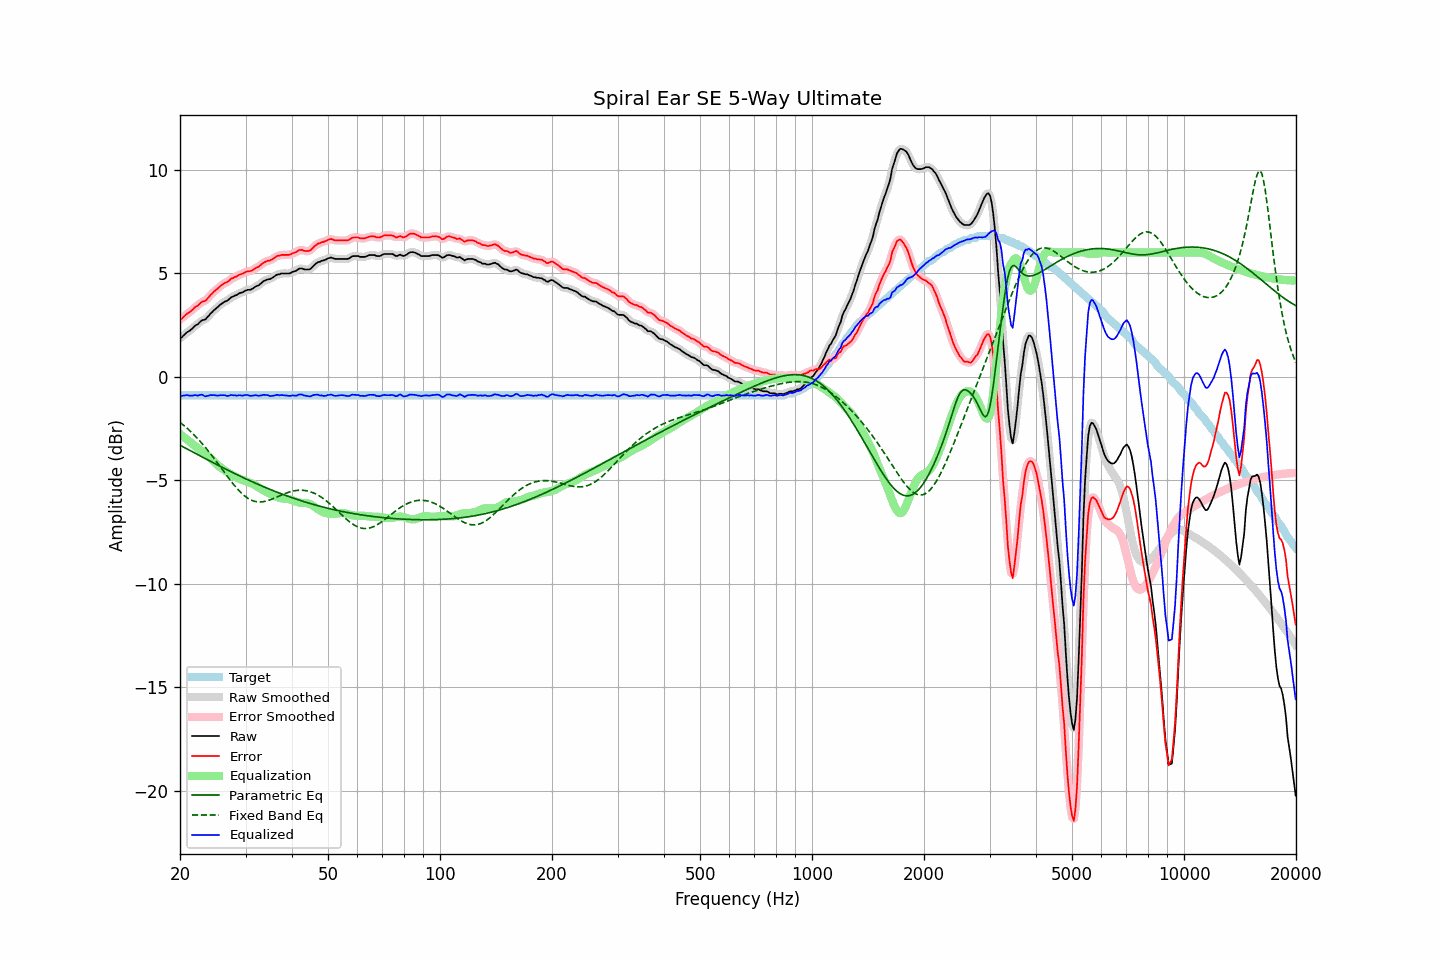

The file beside this chart, header and first rows:
frequency, raw, error, smoothed, error_smoothed, equalization, parametric_eq, fixed_band_eq, equalized_raw, equalized_smoothed, target
20.00, 1.89, 2.79, 1.87, 2.76, -2.76, -3.30, -2.19, -0.87, -0.89, -0.90
20.20, 1.89, 2.79, 1.93, 2.82, -2.82, -3.34, -2.26, -0.93, -0.90, -0.90
20.40, 1.98, 2.88, 1.99, 2.88, -2.89, -3.39, -2.32, -0.90, -0.90, -0.90
20.61, 2.05, 2.95, 2.05, 2.95, -2.95, -3.43, -2.39, -0.90, -0.90, -0.90
20.81, 2.13, 3.03, 2.12, 3.02, -3.01, -3.47, -2.45, -0.88, -0.89, -0.90
21.02, 2.18, 3.08, 2.18, 3.08, -3.07, -3.51, -2.52, -0.89, -0.89, -0.90
21.23, 2.22, 3.12, 2.23, 3.13, -3.13, -3.55, -2.60, -0.91, -0.90, -0.90
21.44, 2.29, 3.19, 2.29, 3.19, -3.20, -3.59, -2.67, -0.91, -0.91, -0.90
21.66, 2.35, 3.25, 2.36, 3.26, -3.26, -3.63, -2.75, -0.91, -0.90, -0.90
21.87, 2.44, 3.34, 2.43, 3.33, -3.33, -3.68, -2.82, -0.88, -0.90, -0.90
22.09, 2.50, 3.40, 2.49, 3.39, -3.39, -3.72, -2.90, -0.89, -0.90, -0.90
22.31, 2.53, 3.43, 2.55, 3.45, -3.44, -3.76, -2.99, -0.91, -0.89, -0.90
22.54, 2.61, 3.51, 2.62, 3.51, -3.50, -3.80, -3.07, -0.89, -0.88, -0.90
22.76, 2.69, 3.59, 2.68, 3.57, -3.55, -3.84, -3.16, -0.86, -0.88, -0.90
22.99, 2.74, 3.64, 2.72, 3.62, -3.61, -3.88, -3.25, -0.87, -0.89, -0.90
23.22, 2.75, 3.65, 2.76, 3.66, -3.67, -3.92, -3.34, -0.92, -0.91, -0.90
23.45, 2.78, 3.68, 2.80, 3.70, -3.73, -3.96, -3.43, -0.95, -0.93, -0.90
23.69, 2.88, 3.78, 2.87, 3.77, -3.80, -4.00, -3.52, -0.92, -0.93, -0.90
23.92, 2.95, 3.85, 2.96, 3.85, -3.86, -4.04, -3.62, -0.91, -0.91, -0.90
24.16, 3.06, 3.96, 3.05, 3.95, -3.94, -4.08, -3.72, -0.87, -0.89, -0.90
24.40, 3.12, 4.02, 3.13, 4.03, -4.01, -4.12, -3.82, -0.89, -0.88, -0.90
24.65, 3.21, 4.11, 3.20, 4.10, -4.09, -4.16, -3.92, -0.88, -0.88, -0.90
24.89, 3.27, 4.17, 3.27, 4.17, -4.17, -4.20, -4.02, -0.90, -0.90, -0.90
25.14, 3.33, 4.23, 3.34, 4.24, -4.24, -4.24, -4.13, -0.91, -0.90, -0.90
25.39, 3.40, 4.30, 3.40, 4.30, -4.31, -4.28, -4.23, -0.90, -0.90, -0.90
25.65, 3.48, 4.38, 3.47, 4.37, -4.36, -4.32, -4.34, -0.88, -0.89, -0.90
25.91, 3.53, 4.43, 3.54, 4.43, -4.42, -4.36, -4.44, -0.89, -0.88, -0.90
26.16, 3.59, 4.49, 3.59, 4.49, -4.48, -4.40, -4.55, -0.88, -0.89, -0.90
26.43, 3.64, 4.54, 3.63, 4.53, -4.53, -4.44, -4.66, -0.89, -0.90, -0.90
26.69, 3.66, 4.56, 3.67, 4.57, -4.58, -4.48, -4.76, -0.92, -0.91, -0.90
26.96, 3.71, 4.61, 3.72, 4.62, -4.63, -4.52, -4.87, -0.92, -0.91, -0.90
27.23, 3.78, 4.68, 3.78, 4.67, -4.68, -4.56, -4.97, -0.90, -0.90, -0.90
27.50, 3.85, 4.75, 3.84, 4.73, -4.72, -4.59, -5.07, -0.87, -0.89, -0.90
27.77, 3.87, 4.77, 3.88, 4.78, -4.77, -4.63, -5.17, -0.89, -0.89, -0.90
28.05, 3.92, 4.82, 3.91, 4.81, -4.81, -4.67, -5.26, -0.89, -0.89, -0.90
28.33, 3.94, 4.84, 3.95, 4.85, -4.85, -4.71, -5.35, -0.91, -0.90, -0.90
28.62, 3.99, 4.89, 3.99, 4.89, -4.89, -4.75, -5.44, -0.90, -0.90, -0.90
28.90, 4.04, 4.94, 4.03, 4.92, -4.93, -4.78, -5.52, -0.89, -0.90, -0.90
29.19, 4.06, 4.96, 4.06, 4.96, -4.96, -4.82, -5.60, -0.90, -0.90, -0.90
29.48, 4.08, 4.98, 4.09, 4.99, -4.99, -4.86, -5.67, -0.91, -0.90, -0.90
29.78, 4.13, 5.03, 4.13, 5.03, -5.02, -4.89, -5.74, -0.89, -0.89, -0.90
30.08, 4.17, 5.07, 4.17, 5.06, -5.05, -4.93, -5.80, -0.88, -0.88, -0.90
30.38, 4.20, 5.10, 4.19, 5.09, -5.08, -4.96, -5.86, -0.88, -0.89, -0.90
30.68, 4.20, 5.10, 4.20, 5.10, -5.10, -5.00, -5.90, -0.90, -0.90, -0.90
30.99, 4.21, 5.11, 4.22, 5.12, -5.13, -5.04, -5.94, -0.92, -0.91, -0.90
31.30, 4.25, 5.15, 4.25, 5.15, -5.16, -5.07, -5.98, -0.91, -0.91, -0.90
31.61, 4.30, 5.20, 4.30, 5.20, -5.20, -5.11, -6.00, -0.90, -0.90, -0.90
31.93, 4.36, 5.26, 4.35, 5.24, -5.24, -5.14, -6.02, -0.88, -0.90, -0.90
32.24, 4.39, 5.29, 4.39, 5.29, -5.29, -5.17, -6.04, -0.90, -0.90, -0.90
32.57, 4.42, 5.32, 4.43, 5.33, -5.34, -5.21, -6.04, -0.92, -0.91, -0.90
32.89, 4.49, 5.39, 4.49, 5.39, -5.39, -5.24, -6.04, -0.90, -0.90, -0.90
33.22, 4.55, 5.45, 4.55, 5.45, -5.44, -5.27, -6.04, -0.89, -0.89, -0.90
33.55, 4.62, 5.52, 4.61, 5.51, -5.49, -5.31, -6.03, -0.87, -0.88, -0.90
33.89, 4.65, 5.55, 4.66, 5.55, -5.53, -5.34, -6.01, -0.88, -0.87, -0.90
34.23, 4.69, 5.59, 4.69, 5.58, -5.57, -5.37, -5.99, -0.88, -0.88, -0.90
34.57, 4.71, 5.61, 4.71, 5.60, -5.61, -5.40, -5.97, -0.90, -0.90, -0.90
34.92, 4.72, 5.62, 4.73, 5.63, -5.65, -5.44, -5.94, -0.93, -0.92, -0.90
35.27, 4.76, 5.66, 4.76, 5.66, -5.69, -5.47, -5.91, -0.93, -0.93, -0.90
35.62, 4.81, 5.71, 4.81, 5.71, -5.72, -5.50, -5.88, -0.91, -0.91, -0.90
35.97, 4.86, 5.76, 4.87, 5.76, -5.76, -5.53, -5.85, -0.90, -0.89, -0.90
... 635 more rows
